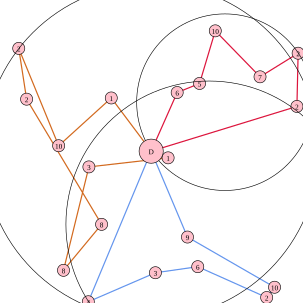

The table this chart was drawn from, first rows:
278.000000, 261.000000, 1, 147.000000, 276.000000, 3, 105.000000, 447.000000, 8, 168.000000, 371.000000, 8, 44.000000, 164.000000, 2, 31.000000, 80.000000, 2, 97.000000, 241.000000, 10, 184.000000, 162.000000, 1
310, 392, 9, 454, 475, 10, 441, 492, 2, 327, 441, 6, 257, 451, 3, 146, 499, 4
293, 153, 6, 330, 138, 5, 356, 51, 10, 430, 127, 7, 493, 88, 2, 491, 176, 2
